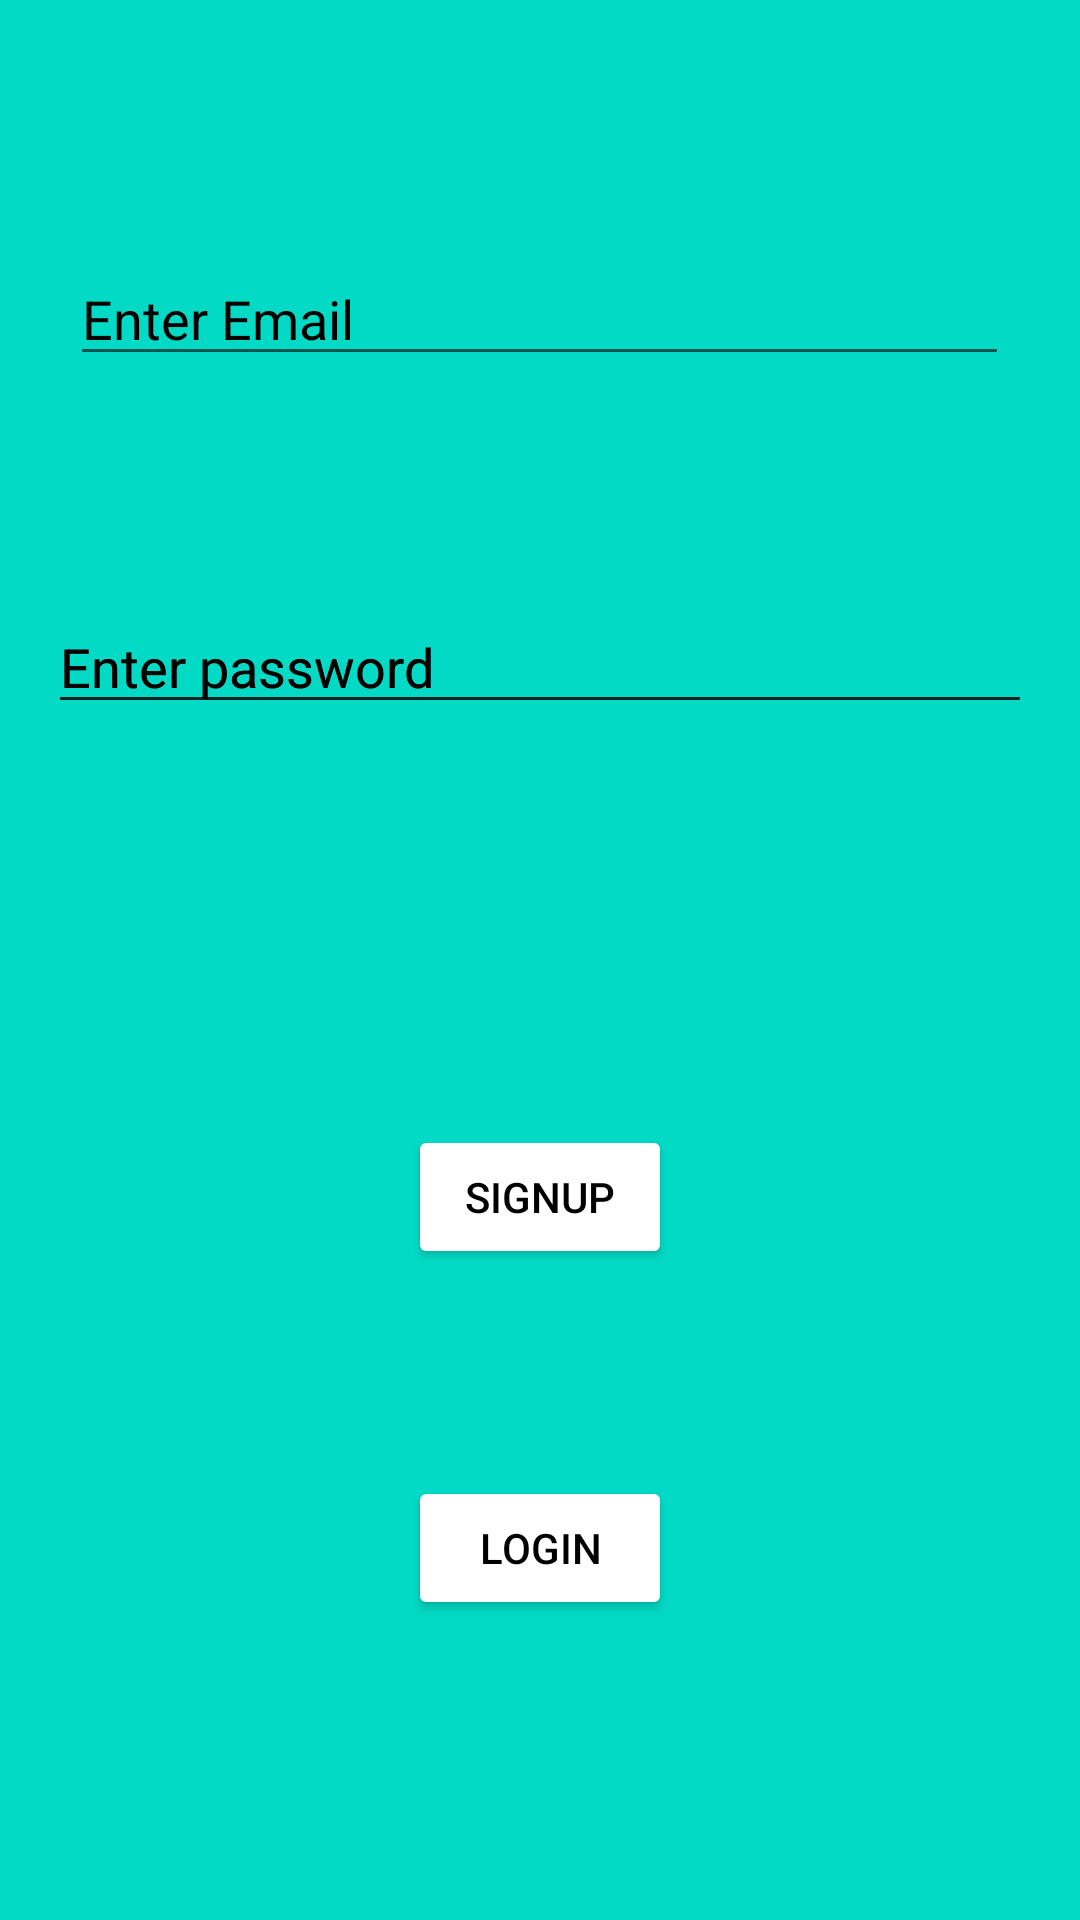

Layout XML and referenced resources for this Android screen:
<!-- AndroidManifest.xml: application theme Theme.EmailOtp -->
<!-- res/layout/activity_my_squalite2.xml -->
<?xml version="1.0" encoding="utf-8"?>
<RelativeLayout xmlns:android="http://schemas.android.com/apk/res/android"
    xmlns:app="http://schemas.android.com/apk/res-auto"
    xmlns:tools="http://schemas.android.com/tools"
    android:layout_width="match_parent"
    android:layout_height="match_parent"
    android:background="@color/teal_200"
    tools:context=".MySqualite2">

    <EditText
        android:id="@+id/editTextNamee"
        android:layout_width="313dp"
        android:layout_height="wrap_content"
        android:layout_alignParentTop="true"
        android:layout_centerHorizontal="true"
        android:layout_marginTop="84dp"
        android:hint="Enter Email"
        android:inputType="textEmailAddress"
        android:textColor="@color/black"
        android:textColorHint="@color/black"></EditText>

    <EditText
        android:id="@+id/editTextEmaill"
        android:layout_width="328dp"
        android:layout_height="wrap_content"
        android:layout_alignParentTop="true"
        android:layout_centerHorizontal="true"
        android:layout_marginTop="200dp"
        android:hint="Enter password"
        android:inputType="numberPassword"
        android:textColor="@color/black"
        android:textColorHint="@color/black"></EditText>

    <EditText
        android:id="@+id/editTextPasswordNew"
        android:layout_width="328dp"
        android:layout_height="wrap_content"
        android:layout_alignParentTop="true"
        android:layout_centerHorizontal="true"
        android:layout_marginTop="200dp"
        android:hint="Enter password"
        android:inputType="numberPassword"
        android:textColor="@color/black"
        android:textColorHint="@color/black"></EditText>

    <Button
        android:id="@+id/buttonlogin"
        android:layout_width="wrap_content"
        android:layout_height="wrap_content"
        android:layout_alignParentTop="true"
        android:layout_centerHorizontal="true"
        android:layout_marginTop="492dp"
        android:backgroundTint="@color/white"
        android:text="Login"
        android:textColor="@color/black"></Button>

    <Button
        android:id="@+id/buttonsignup"
        android:layout_width="wrap_content"
        android:layout_height="wrap_content"
        android:layout_alignParentTop="true"
        android:layout_centerHorizontal="true"
        android:layout_marginTop="375dp"
        android:backgroundTint="@color/white"
        android:text="Signup"
        android:textColor="@color/black"></Button>


</RelativeLayout>
<!-- resources referenced by this layout -->
<resources>
  <style name="Theme.EmailOtp" parent="Theme.AppCompat.DayNight">
          
          <item name="colorPrimary">@color/purple_500</item>
          <item name="colorPrimaryVariant">@color/purple_700</item>
          <item name="colorOnPrimary">@color/white</item>
          
          <item name="colorSecondary">@color/teal_200</item>
          <item name="colorSecondaryVariant">@color/teal_700</item>
          <item name="colorOnSecondary">@color/black</item>
          
          <item name="android:statusBarColor" tools:targetApi="l">?attr/colorPrimaryVariant</item>
          
      </style>
  <!-- not gathered from this repository: default colours our renderer supplied (Android Studio template values) -->
  <color name="purple_500">#FF6200EE</color>
  <color name="purple_700">#FF3700B3</color>
  <color name="teal_200">#FF03DAC5</color>
  <color name="teal_700">#FF018786</color>
  <color name="black">#FF000000</color>
  <color name="white">#FFFFFFFF</color>
</resources>
